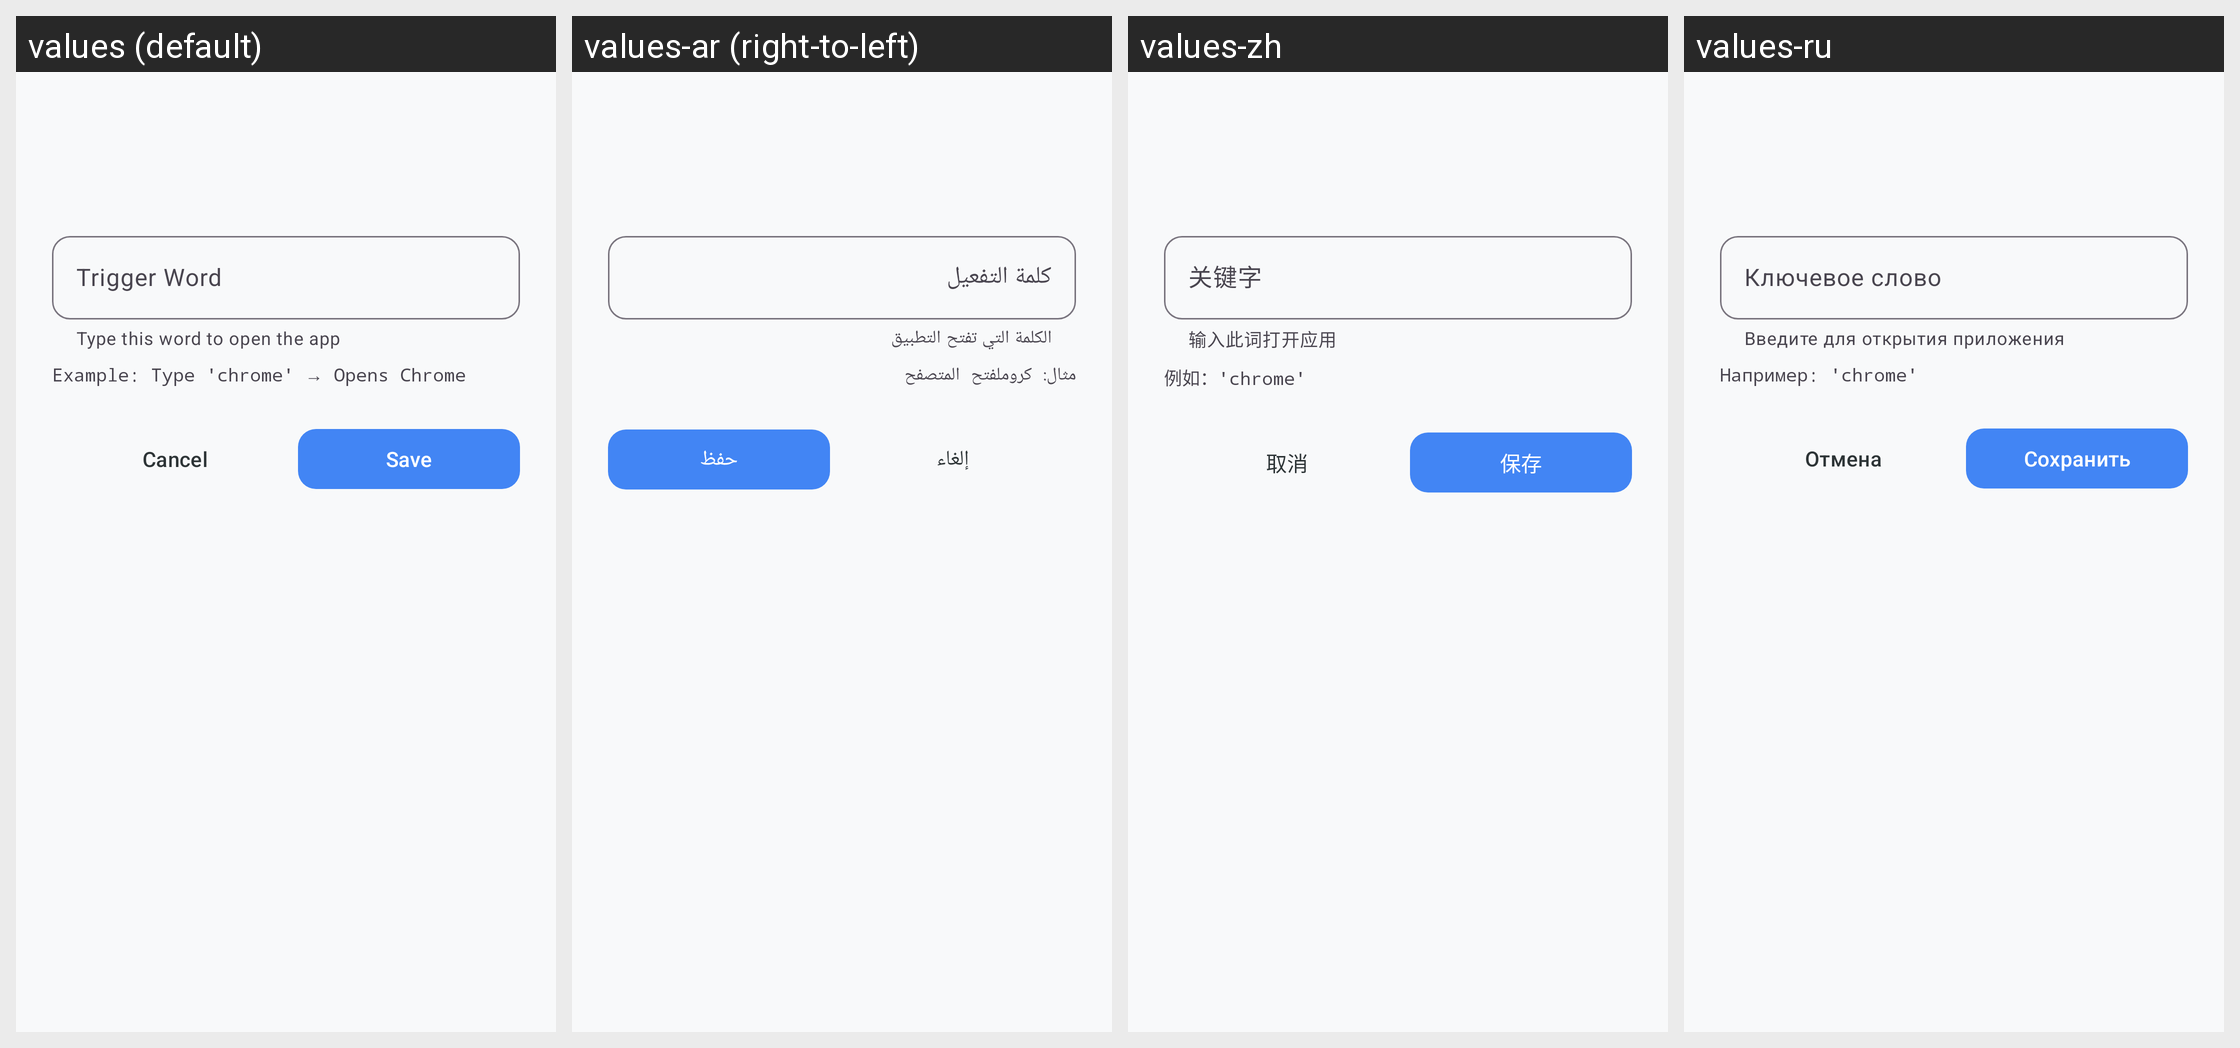

Translations of the strings shown on this Android screen, per locale in the grid:
Android screen res/layout/dialog_edit_app_trigger.xml rendered under 4 locales, left to right: values (default), values-ar (right-to-left), values-zh, values-ru. Device: Nexus 5 (rendered at 1080×1920; each locale shown at half size, 540×960, under a caption strip naming it); theme Theme.KGPT.
Other locales in the repository, not shown: values-bn, values-de, values-es, values-fr, values-hi, values-id, values-it, values-ja, values-ko, values-nl, values-pl, values-pt, values-sw, values-th, values-tr, values-ur, values-vi.
Strings drawn on this screen, with the default value and each locale's value (text and hints the layout hard-codes, and strings that could not be matched under every locale, appear in the picture but are not listed):

hint_trigger_word
  values: Trigger Word
  values-ar: كلمة التفعيل
  values-zh: 关键字
  values-ru: Ключевое слово

helper_trigger_word
  values: Type this word to open the app
  values-ar: الكلمة التي تفتح التطبيق
  values-zh: 输入此词打开应用
  values-ru: Введите для открытия приложения

example_trigger_word
  values: Example: Type 'chrome' → Opens Chrome
  values-ar: مثال: كروملفتح المتصفح
  values-zh: 例如：'chrome'
  values-ru: Например: 'chrome'

btn_cancel
  values: Cancel
  values-ar: إلغاء
  values-zh: 取消
  values-ru: Отмена

btn_save
  values: Save
  values-ar: حفظ
  values-zh: 保存
  values-ru: Сохранить
